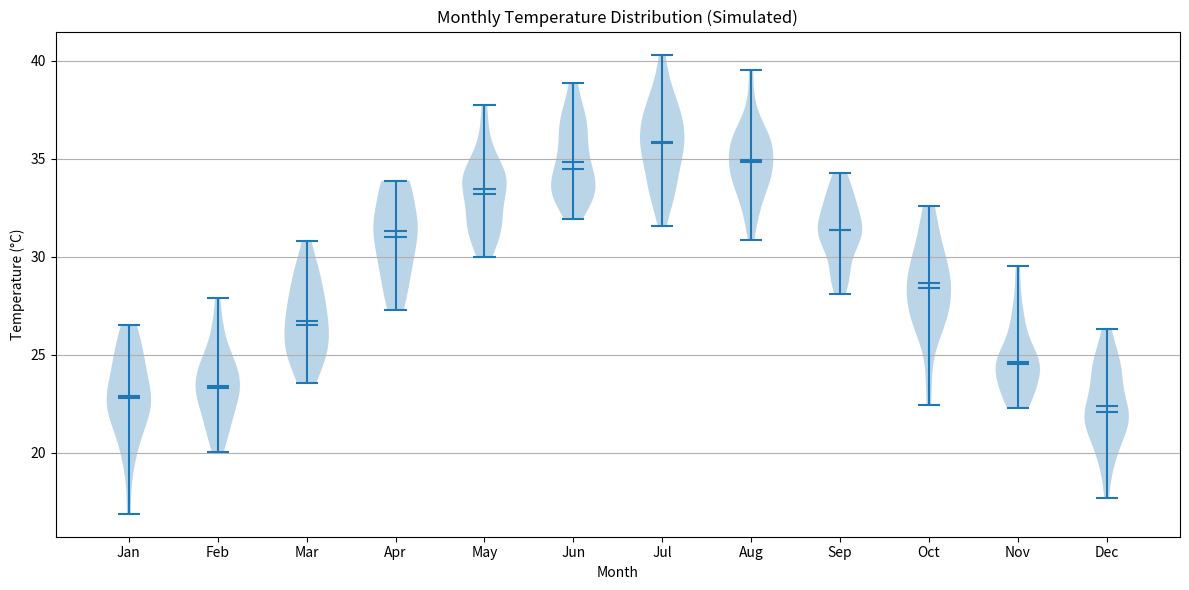

This figure's Python source:
import numpy as np
import matplotlib.pyplot as plt


np.random.seed(0)

months = ['Jan', 'Feb', 'Mar', 'Apr', 'May', 'Jun',
          'Jul', 'Aug', 'Sep', 'Oct', 'Nov', 'Dec']
avg_temps = [22, 24, 27, 30, 33, 35, 36, 35, 32, 28, 25, 23]

temperature_data = [np.random.normal(loc=avg, scale=2, size=30) for avg in avg_temps]

plt.figure(figsize=(12, 6))
plt.violinplot(temperature_data, showmeans=True, showmedians=True)
plt.xticks(ticks=np.arange(1, 13), labels=months)
plt.title('Monthly Temperature Distribution (Simulated)')
plt.xlabel('Month')
plt.ylabel('Temperature (°C)')
plt.grid(axis='y')
plt.tight_layout()
plt.show()
